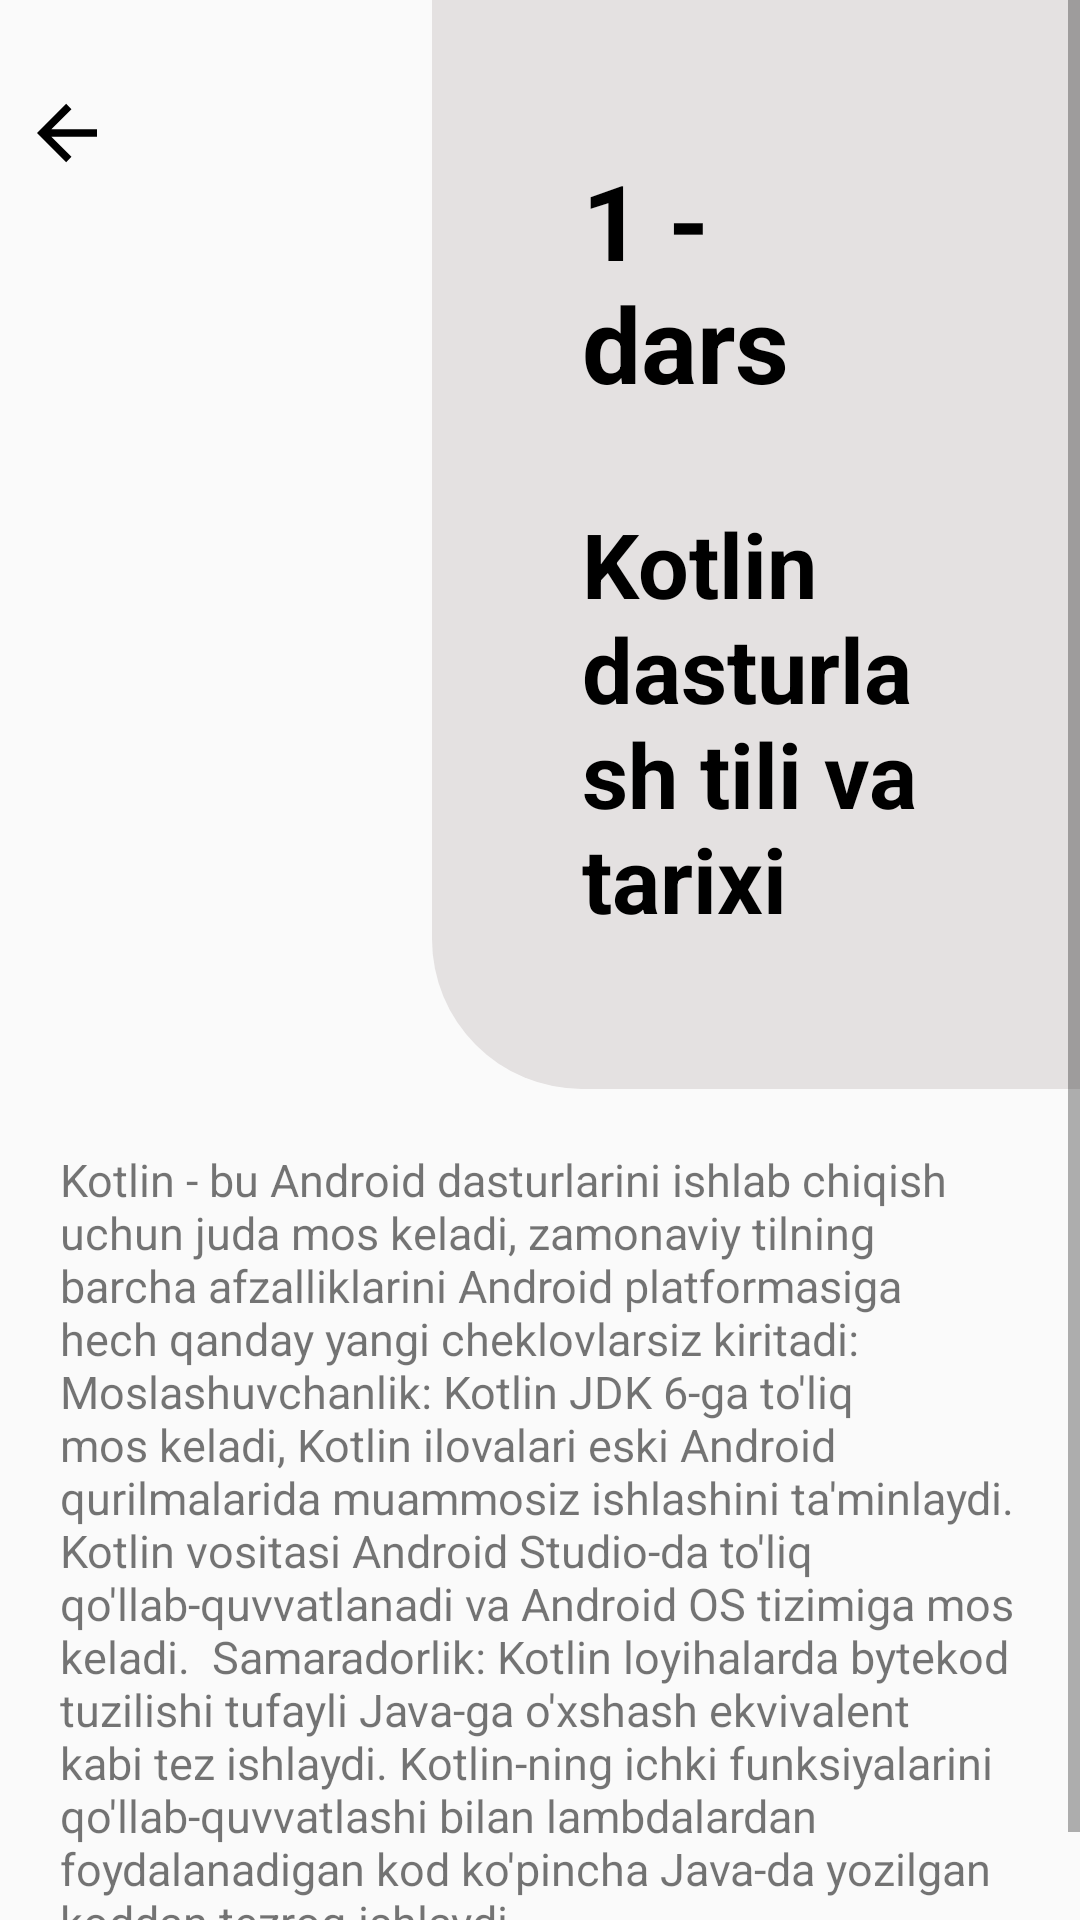

Write the Android layout XML for this screen, with the resource values it uses.
<!-- AndroidManifest.xml: application theme Theme.Hom583KursInfo -->
<!-- res/layout/fragment_dars_info.xml -->
<?xml version="1.0" encoding="utf-8"?>
<ScrollView xmlns:android="http://schemas.android.com/apk/res/android"
    xmlns:app="http://schemas.android.com/apk/res-auto"
    xmlns:tools="http://schemas.android.com/tools"
    android:layout_width="match_parent"
    android:layout_height="match_parent"
    tools:context=".DarsInfoFragment">

    <LinearLayout
        android:layout_width="match_parent"
        android:layout_height="match_parent"
        android:orientation="vertical">

        <androidx.constraintlayout.widget.ConstraintLayout
            android:layout_width="match_parent"
            android:layout_height="wrap_content"
            android:orientation="horizontal">

            <androidx.constraintlayout.widget.ConstraintLayout
                android:id="@+id/lin_1"
                android:layout_width="0dp"
                android:layout_height="match_parent"
                app:layout_constraintBottom_toBottomOf="parent"
                app:layout_constraintLeft_toLeftOf="parent"
                app:layout_constraintRight_toLeftOf="@id/lin_1"
                app:layout_constraintTop_toTopOf="parent"
                app:layout_constraintVertical_bias="0.1"
                app:layout_constraintWidth_percent="0.4">

                <ImageView
                    android:id="@+id/image_back"
                    android:layout_width="20sp"
                    android:layout_height="20sp"
                    android:src="@drawable/ic_back"
                    app:layout_constraintBottom_toBottomOf="parent"
                    app:layout_constraintHorizontal_bias="0.1"
                    app:layout_constraintLeft_toLeftOf="parent"
                    app:layout_constraintRight_toRightOf="parent"
                    app:layout_constraintTop_toTopOf="parent" />
            </androidx.constraintlayout.widget.ConstraintLayout>

            <LinearLayout
                android:id="@+id/lin_2"
                android:layout_width="0dp"
                android:layout_height="match_parent"
                android:background="@drawable/fon_dars"
                android:orientation="vertical"
                android:padding="50dp"
                app:layout_constraintLeft_toRightOf="@id/lin_1"
                app:layout_constraintRight_toRightOf="parent"
                app:layout_constraintTop_toTopOf="parent"
                app:layout_constraintWidth_percent="0.6">

                <TextView
                    android:id="@+id/txt_dars_number"
                    android:layout_width="wrap_content"
                    android:layout_height="wrap_content"
                    android:layout_marginBottom="30dp"
                    android:text="1 - dars"
                    android:textColor="@color/black"
                    android:textSize="35sp"
                    android:textStyle="bold" />

                <TextView
                    android:id="@+id/txt_name_dars"
                    android:layout_width="wrap_content"
                    android:layout_height="wrap_content"
                    android:text="Kotlin
dasturlash
tili va tarixi"
                    android:textColor="@color/black"
                    android:textSize="30sp"
                    android:textStyle="bold" />

            </LinearLayout>

        </androidx.constraintlayout.widget.ConstraintLayout>

        <TextView
            android:id="@+id/txt_dars_info"
            android:layout_width="match_parent"
            android:layout_height="wrap_content"
            android:padding="20dp"
            android:text="Kotlin - bu Android dasturlarini ishlab chiqish uchun juda mos keladi, zamonaviy tilning barcha afzalliklarini Android platformasiga hech qanday yangi cheklovlarsiz kiritadi:

Moslashuvchanlik: Kotlin JDK 6-ga to'liq mos keladi, Kotlin ilovalari eski Android qurilmalarida muammosiz ishlashini ta'minlaydi. Kotlin vositasi Android Studio-da to'liq qo'llab-quvvatlanadi va Android OS tizimiga mos keladi.

Samaradorlik: Kotlin loyihalarda bytekod tuzilishi tufayli Java-ga o'xshash ekvivalent kabi tez ishlaydi. Kotlin-ning ichki funksiyalarini qo'llab-quvvatlashi bilan lambdalardan foydalanadigan kod ko'pincha Java-da yozilgan koddan tezroq ishlaydi.
"
            android:textSize="15sp" />

    </LinearLayout>

</ScrollView>
<!-- resources referenced by this layout -->
<resources>
  <color name="black">#FF000000</color>
  <!-- drawable fon_dars (drawable) -->
  <?xml version="1.0" encoding="utf-8"?>
  <selector xmlns:android="http://schemas.android.com/apk/res/android">
  
      <item>
          <shape android:shape="rectangle">
              <solid android:color="@color/gray"/>
              <corners android:bottomLeftRadius="50dp"/>
          </shape>
      </item>
  
  </selector>
  <!-- drawable ic_back (drawable) -->
  <vector xmlns:android="http://schemas.android.com/apk/res/android"
      android:width="16dp"
      android:height="16dp"
      android:viewportWidth="16"
      android:viewportHeight="16">
    <path
        android:pathData="M3.828,7.0001H16V9H3.828L9.192,14.364L7.778,15.778L0,8L7.778,0.222L9.192,1.636L3.828,7.0001Z"
        android:fillColor="#000000"/>
  </vector>
  <style name="Theme.Hom583KursInfo" parent="Theme.MaterialComponents.DayNight.NoActionBar.Bridge">
          
          <item name="colorPrimary">@color/purple_500</item>
          <item name="colorPrimaryVariant">@color/purple_700</item>
          <item name="colorOnPrimary">@color/white</item>
          
          <item name="colorSecondary">@color/teal_200</item>
          <item name="colorSecondaryVariant">@color/teal_700</item>
          <item name="colorOnSecondary">@color/black</item>
          
          <item name="android:statusBarColor" tools:targetApi="l">?attr/colorPrimaryVariant</item>
          
      </style>
  <color name="gray">#FFE4E1E1</color>
  <color name="purple_500">#FF6200EE</color>
  <color name="purple_700">#C8B8ED</color>
  <color name="white">#FFFFFFFF</color>
  <color name="teal_200">#FF03DAC5</color>
  <color name="teal_700">#FF018786</color>
</resources>
